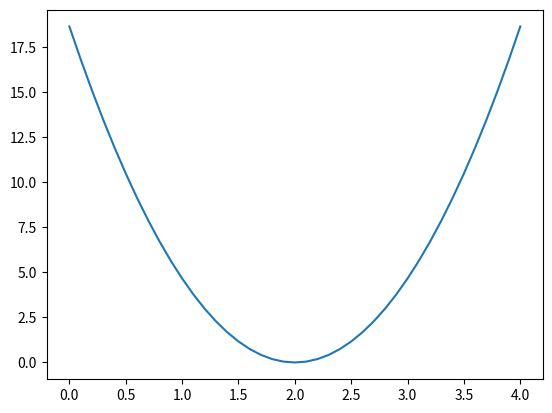

Python code for this plot:
import numpy as np
import matplotlib.pyplot as plt
x_data = [1.0, 2.0, 3.0]
y_data = [2.0, 4.0, 6.0]

w = 1.0


def forward(x):
    return x*w


w_list = []
mse_list = []


def loss(x,y):
    y_pred = forward(x)
    return (y_pred - y) * (y_pred - y)


for w in np.arange(0, 4.1, 0.1):
    print(w)
    l_sum = 0
    for x_val, y_val in zip(x_data, y_data):
        y_pred_val = forward(x_val)
        l = loss(x_val, y_val)
        l_sum += l
        print('\t', x_val, y_val, y_pred_val,1)

    print('MSE =', l_sum/3)
    w_list.append(w)
    mse_list.append(l_sum/3)

plt.plot(w_list, mse_list)
plt.show()





